The GitHub repository JaymarRCezar/Addressing-Class-Imbalance-in-Eye-Disease-Classification-A-Transfer-Learning-based-Approach contains a labelled image folder "aug_ds" with 3 categories: cataract, diabetic retinopathy, glaucoma. Examples follow, each with its label.

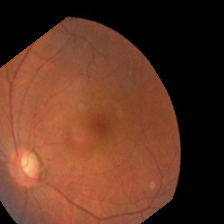
Label: glaucoma

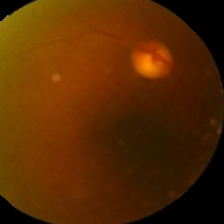
Label: cataract

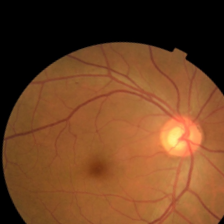
Label: diabetic retinopathy

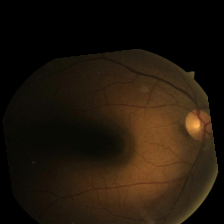
Label: diabetic retinopathy

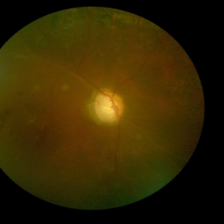
Label: glaucoma

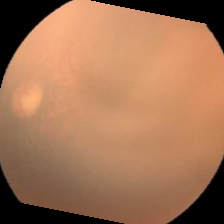
Label: cataract
